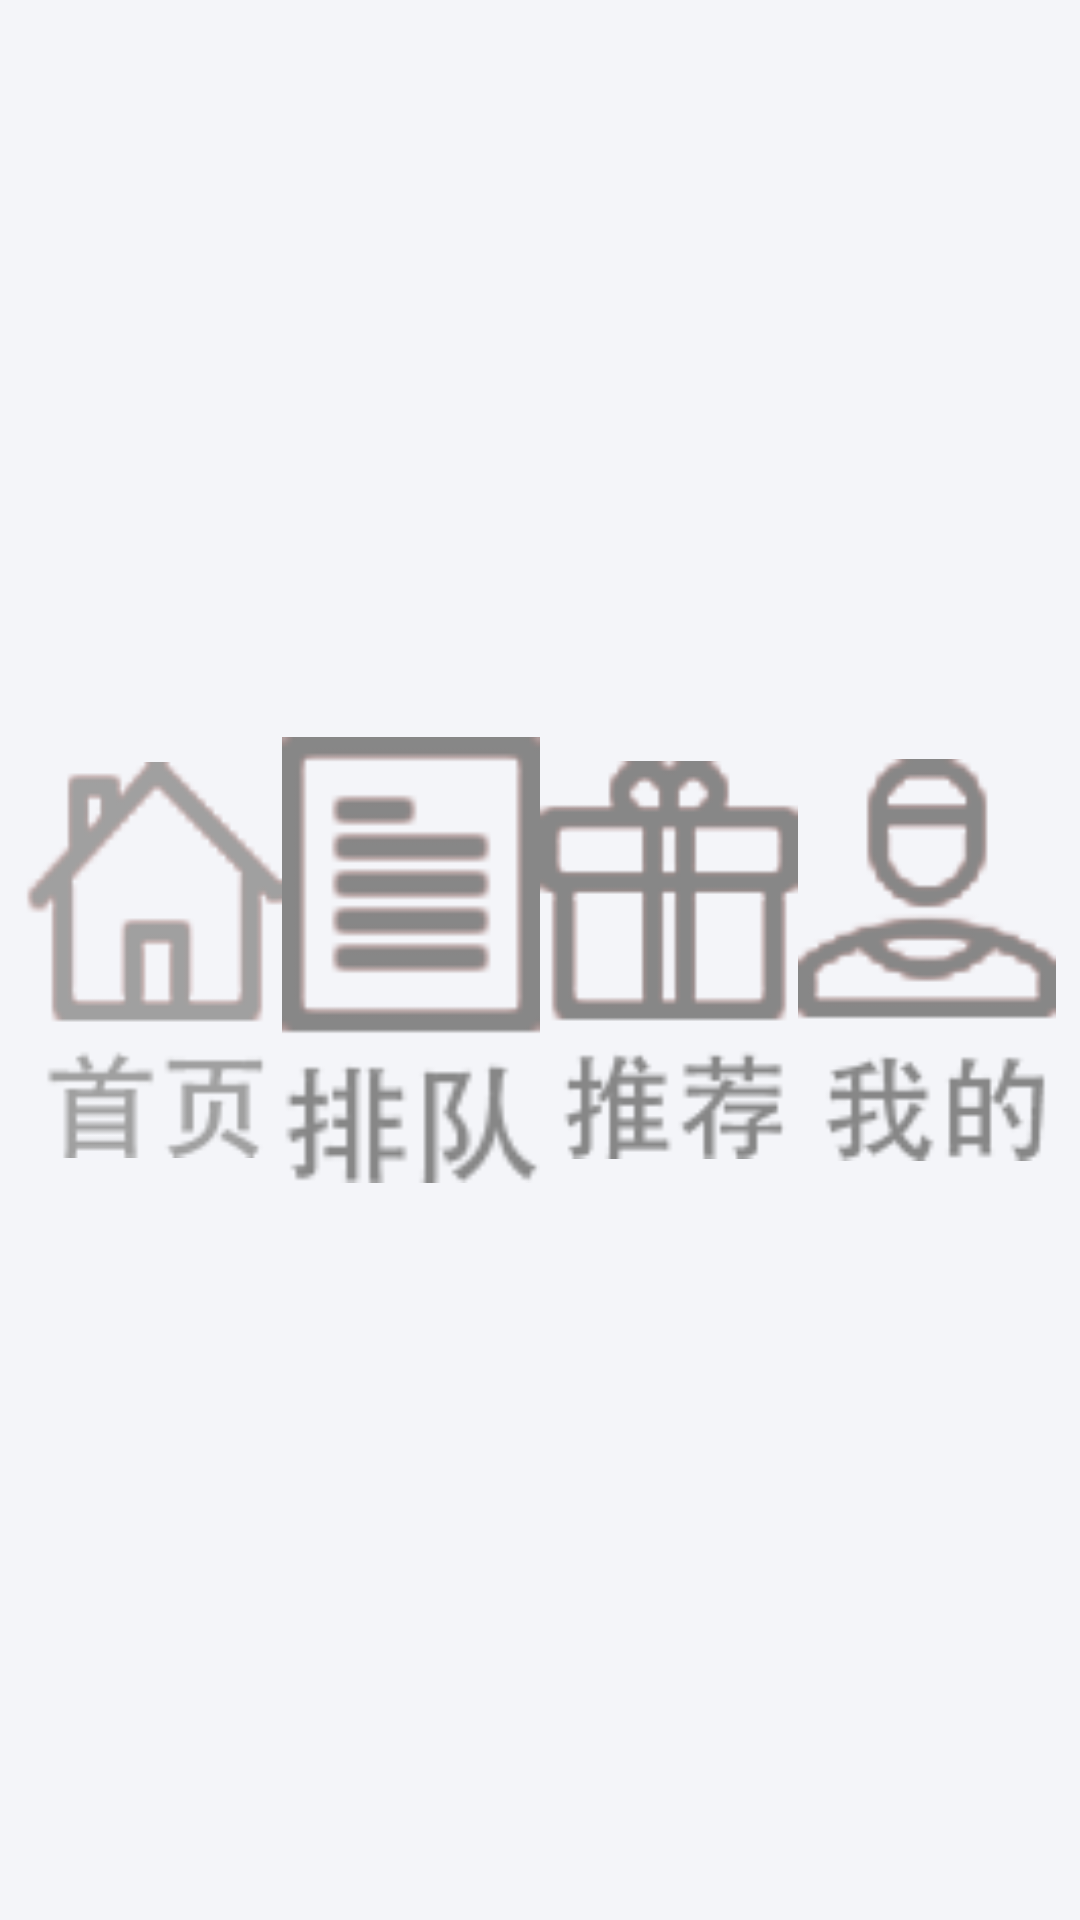

Layout XML and referenced resources for this Android screen:
<!-- AndroidManifest.xml: application theme AppTheme -->
<!-- res/layout/bottombar.xml -->
<?xml version="1.0" encoding="utf-8"?>
<LinearLayout xmlns:android="http://schemas.android.com/apk/res/android"
    android:orientation="horizontal" android:layout_width="match_parent"
    android:layout_height="match_parent"
    android:padding="8dp"
    android:background="@color/bottombar">
    <ImageView
        android:layout_width="0dp"
        android:layout_weight="1"
        android:layout_height="match_parent"
        android:id="@+id/bottom_0"
        android:src="@drawable/bottom_home"/>
    <ImageView
        android:layout_width="0dp"
        android:layout_weight="1"
        android:layout_height="match_parent"
        android:id="@+id/bottom_1"
        android:src="@drawable/bottom_queue"/>
    <ImageView
        android:layout_width="0dp"
        android:layout_weight="1"
        android:layout_height="match_parent"
        android:id="@+id/bottom_2"
        android:src="@drawable/bottom_recommond"/>
    <ImageView
        android:layout_width="0dp"
        android:layout_weight="1"
        android:layout_height="match_parent"
        android:id="@+id/bottom_3"
        android:src="@drawable/bottom_mine"/>
</LinearLayout>
<!-- resources referenced by this layout -->
<resources>
  <color name="bottombar">#F4F5F9</color>
  <!-- drawable bottom_home (drawable) -->
  <?xml version="1.0" encoding="utf-8"?>
  <selector xmlns:android="http://schemas.android.com/apk/res/android">
      <item android:state_selected="true"
          android:drawable="@drawable/home_selected"/>
      <item android:drawable="@drawable/home"/>
  </selector>
  <!-- drawable bottom_mine (drawable) -->
  <?xml version="1.0" encoding="utf-8"?>
  <selector xmlns:android="http://schemas.android.com/apk/res/android">
      <item android:state_selected="true"
          android:drawable="@drawable/mine_selected"/>
      <item android:drawable="@drawable/mine"/>
  </selector>
  <!-- drawable bottom_queue (drawable) -->
  <?xml version="1.0" encoding="utf-8"?>
  <selector xmlns:android="http://schemas.android.com/apk/res/android">
      <item android:state_selected="true"
          android:drawable="@drawable/queue_selected"/>
      <item android:drawable="@drawable/queue"/>
  </selector>
  <!-- drawable bottom_recommond (drawable) -->
  <?xml version="1.0" encoding="utf-8"?>
  <selector xmlns:android="http://schemas.android.com/apk/res/android">
      <item android:state_selected="true"
          android:drawable="@drawable/recommond_selected"/>
      <item android:drawable="@drawable/recommond"/>
  </selector>
  <style name="AppTheme" parent="@style/AppBaseTheme" />
  <!-- drawable home_selected: png bitmap (drawable, 44959 bytes) -->
  <!-- drawable home: png bitmap (drawable, 44959 bytes) -->
  <!-- drawable mine_selected: png bitmap (drawable, 44567 bytes) -->
  <!-- drawable mine: png bitmap (drawable, 44247 bytes) -->
  <!-- drawable queue_selected: png bitmap (drawable, 41598 bytes) -->
  <!-- drawable queue: png bitmap (drawable, 41598 bytes) -->
  <!-- drawable recommond_selected: png bitmap (drawable, 44314 bytes) -->
  <!-- drawable recommond: png bitmap (drawable, 41597 bytes) -->
  <style name="AppBaseTheme" parent="Theme.AppCompat.Light.NoActionBar">
  
          
          <item name="colorPrimary">@color/colorPrimary</item>
          
          <item name="colorPrimaryDark">@color/colorPrimaryDark</item>
          
          <item name="android:windowBackground">@color/windowBackground</item>
  
      </style>
  <color name="colorPrimary">#FE4D3B</color>
  <color name="colorPrimaryDark">#CD2626</color>
  <color name="windowBackground">#E6E7EB</color>
</resources>
